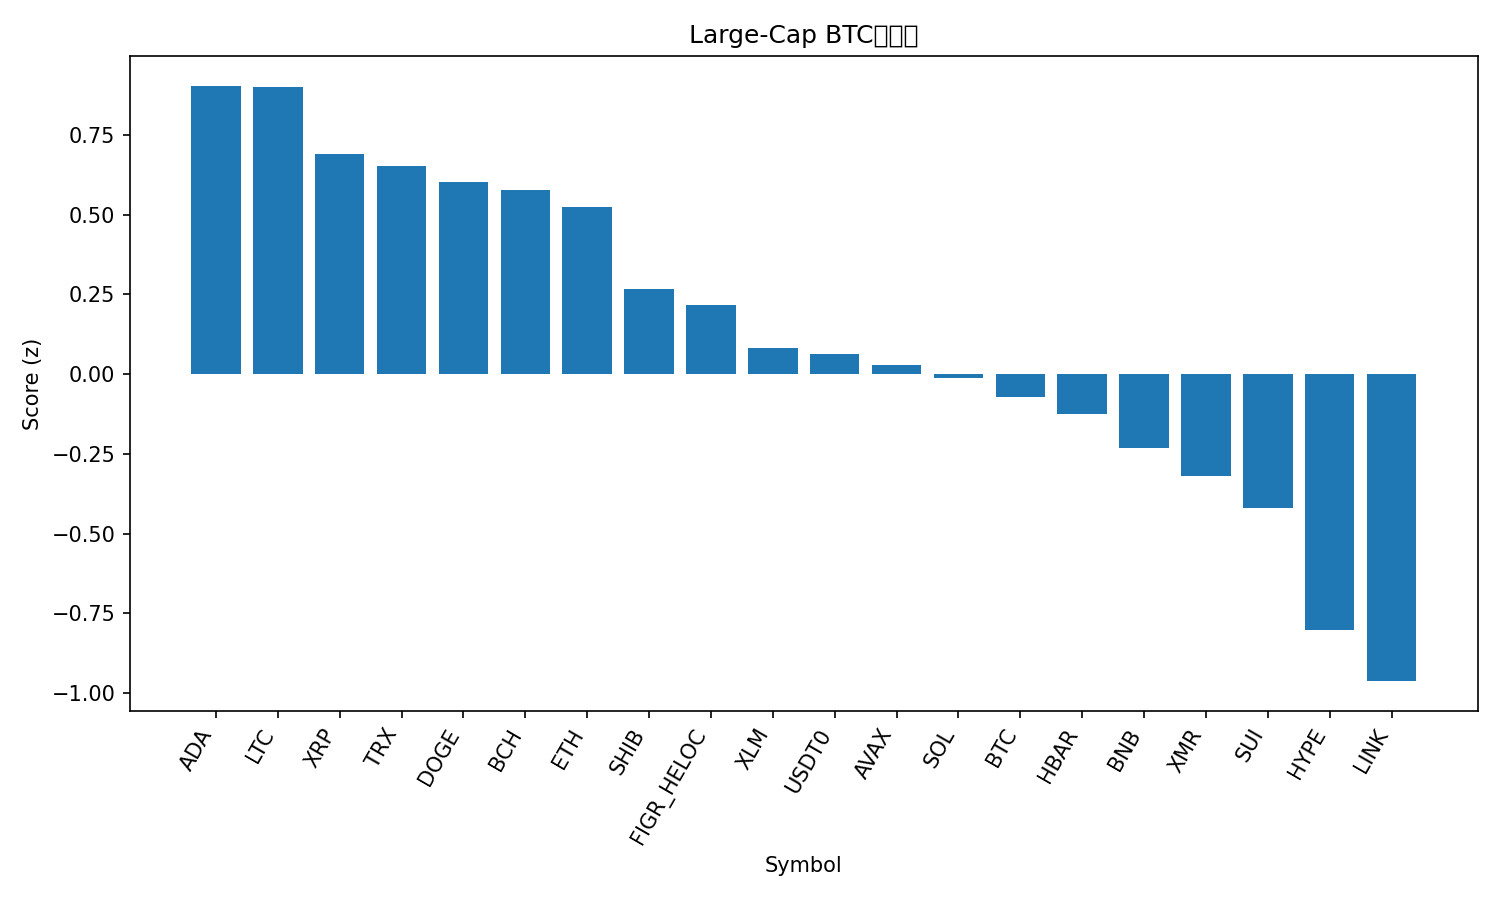

Source data for this figure (header and first rows):
rank, name, symbol, price_btc, price_usd, pct_1h_btc, pct_24h_btc, pct_7d_btc, market_cap_rank, market_cap_usd, volume_usd, score
1, Cardano, ADA, 6e-06, 0.6699, 0.7588, 0.1503, -3.408, 11, 24512899820, 1307209083, 0.9038
2, Litecoin, LTC, 0.0008642, 96.55, 0.5273, 0.9664, 0.9694, 30, 7394445687, 697329408, 0.8999
3, XRP, XRP, 2.232e-05, 2.49, 0.5708, -0.2343, 0.5598, 5, 149784329810, 4961364961, 0.6909
4, TRON, TRX, 2.9e-06, 0.3243, 0.4873, -0.3031, 3.393, 9, 30706642794, 688503184, 0.6509
5, Dogecoin, DOGE, 1.8e-06, 0.2015, 0.3874, 0.713, -0.06737, 10, 30598443604, 2396528074, 0.6022
6, Bitcoin Cash, BCH, 0.004458, 498.1, 0.2832, 2.303, -6.026, 21, 9965593476, 537492516, 0.578
7, Ethereum, ETH, 0.03584, 4004, 0.4655, -0.07892, -1.729, 2, 485020518762, 41618373258, 0.5233
8, Shiba Inu, SHIB, 9.27e-11, 1.036e-05, 0.108, 1.415, -2.131, 32, 6121519260, 188510920, 0.2664
9, Figure Heloc, FIGR_HELOC, 8.88e-06, 0.992, 0.442, -1.518, 0.6402, 15, 13063370682, 8927001, 0.2169
10, Stellar, XLM, 2.93e-06, 0.3276, 0.2146, -0.3073, -1.114, 19, 10508603451, 237995890, 0.08319
11, USDT0, USDT0, 8.95e-06, 0.9998, 0.2585, -1.041, 0.9728, 31, 7041394625, 341580338, 0.06317
12, Avalanche, AVAX, 0.000183, 20.45, 0.4374, -0.6142, -9.764, 25, 8753566210, 596420849, 0.03013
13, Solana, SOL, 0.001733, 193.6, -0.1476, 1.992, -3.145, 6, 106148749339, 7503013766, -0.01232
14, Bitcoin, BTC, 1.0, 111755, 0.0, 0.0, 0.0, 1, 2233408109805, 92556078436, -0.07141
15, Hedera, HBAR, 1.59e-06, 0.1775, 0.1064, -0.03699, -4.076, 29, 7550917715, 218355549, -0.1249
16, BNB, BNB, 0.009777, 1092, 0.3492, -1.344, -9.104, 4, 152462341219, 3133334009, -0.2328
17, Monero, XMR, 0.002803, 313.2, 0.02663, -1.475, 2.483, 34, 5787437035, 179370693, -0.319
18, Sui, SUI, 2.329e-05, 2.6, -0.02012, 0.0411, -7.531, 22, 9450543754, 1148909741, -0.4191
19, Hyperliquid, HYPE, 0.0003312, 37.0, 0.1694, -3.167, -6.389, 20, 10037020204, 557223720, -0.8018
20, Chainlink, LINK, 0.0001627, 18.18, 0.1405, -4.143, -3.767, 16, 12680505387, 1251901502, -0.962
21, Mantle, MNT, 1.557e-05, 1.74, -0.9265, -3.208, -11.89, 35, 5682893747, 248012806, -2.627
